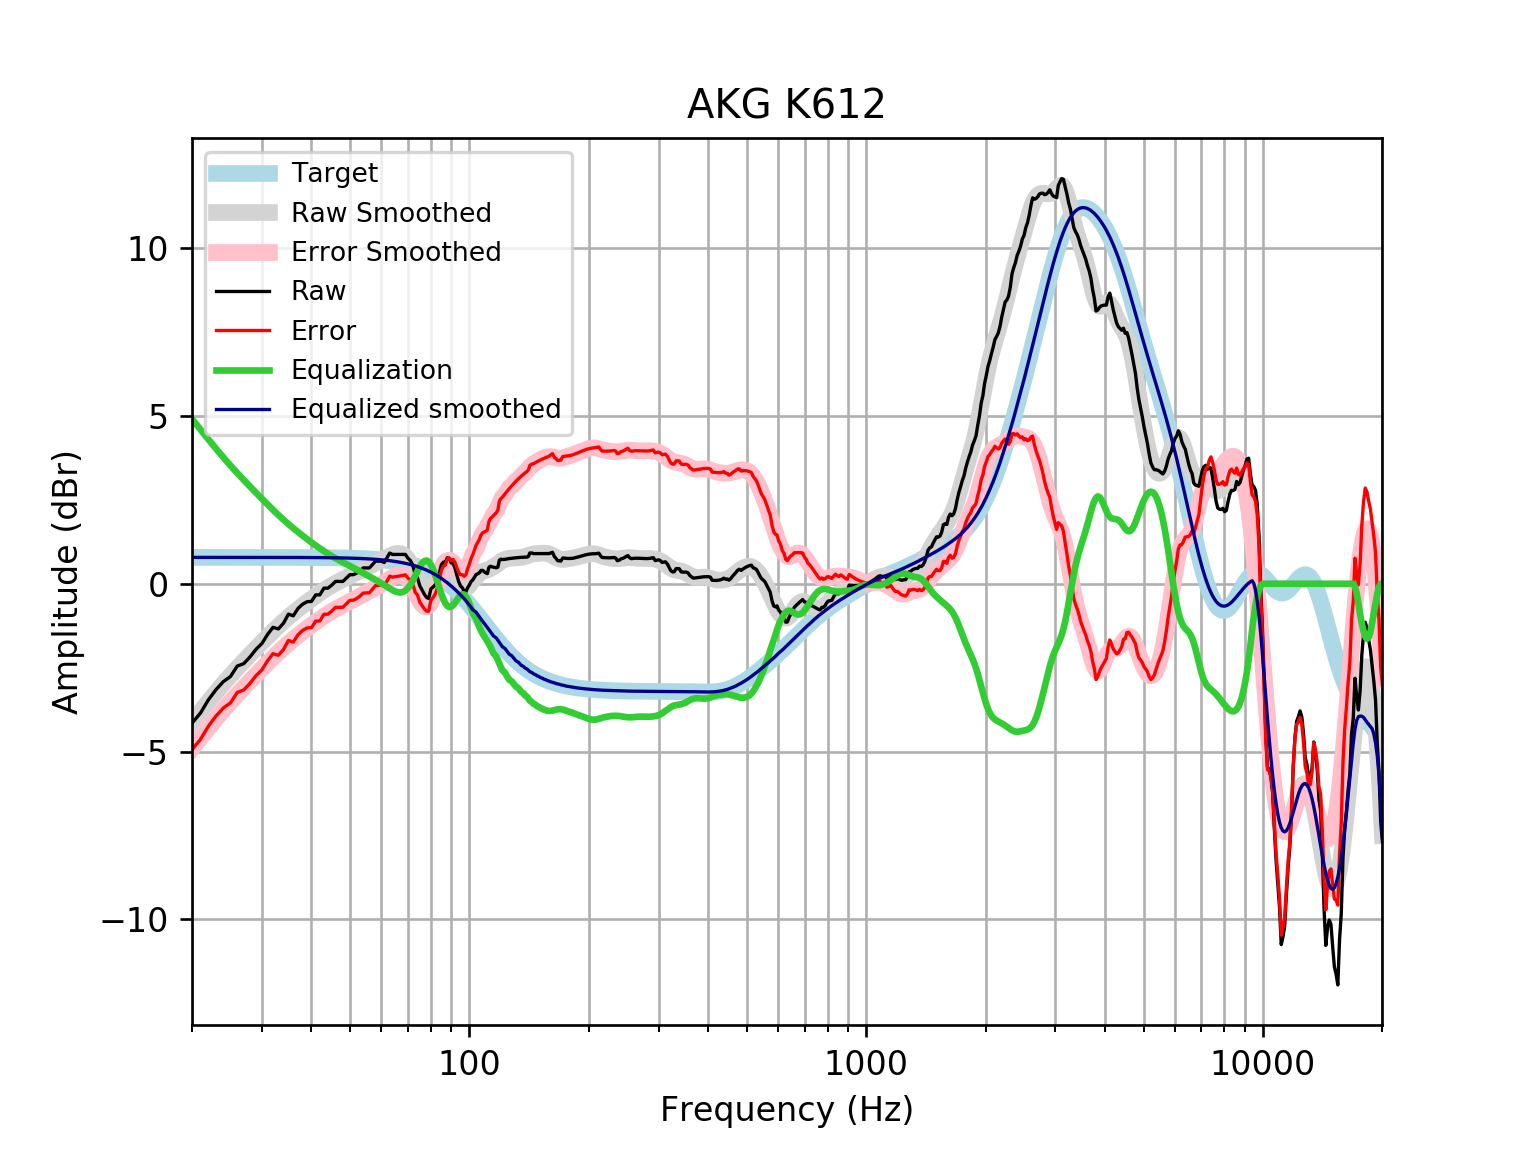

The file beside this chart, header and first rows:
frequency, raw, error, smoothed, error_smoothed, equalization, equalized_raw, equalized_smoothed, target
20, -4.155, -4.941, -4.125, -4.91, 4.91, 0.7557, 0.7859, 0.7859
21, -3.855, -4.641, -3.811, -4.596, 4.596, 0.7418, 0.7859, 0.7859
22, -3.457, -4.243, -3.515, -4.3, 4.3, 0.8431, 0.7859, 0.7858
23, -3.151, -3.937, -3.237, -4.022, 4.022, 0.871, 0.7858, 0.7858
24, -2.914, -3.7, -2.977, -3.762, 3.762, 0.8484, 0.7858, 0.7858
25, -2.764, -3.55, -2.737, -3.523, 3.523, 0.7581, 0.7857, 0.7857
26, -2.453, -3.239, -2.514, -3.3, 3.3, 0.8468, 0.7857, 0.7857
27, -2.381, -3.166, -2.307, -3.093, 3.093, 0.7119, 0.7856, 0.7856
28, -2.181, -2.967, -2.112, -2.897, 2.897, 0.7157, 0.7855, 0.7855
29, -1.952, -2.737, -1.926, -2.711, 2.711, 0.7589, 0.7854, 0.7854
30, -1.781, -2.566, -1.748, -2.533, 2.533, 0.752, 0.7852, 0.7852
31, -1.513, -2.298, -1.578, -2.363, 2.363, 0.8508, 0.785, 0.785
32, -1.298, -2.083, -1.417, -2.202, 2.202, 0.9038, 0.7848, 0.7848
33, -1.346, -2.131, -1.266, -2.051, 2.051, 0.7045, 0.7846, 0.7846
34, -1.178, -1.962, -1.125, -1.909, 1.909, 0.7312, 0.7843, 0.7843
35, -0.9049, -1.689, -0.9933, -1.777, 1.777, 0.8723, 0.7839, 0.7839
36, -0.9549, -1.738, -0.8713, -1.655, 1.655, 0.7, 0.7835, 0.7835
37, -0.7352, -1.518, -0.7575, -1.54, 1.54, 0.8052, 0.783, 0.783
38, -0.6091, -1.392, -0.6504, -1.433, 1.433, 0.8237, 0.7824, 0.7824
39, -0.5341, -1.316, -0.5489, -1.331, 1.331, 0.7966, 0.7818, 0.7818
40, -0.528, -1.309, -0.4525, -1.233, 1.233, 0.7054, 0.781, 0.781
41, -0.3325, -1.113, -0.3608, -1.141, 1.141, 0.8085, 0.7801, 0.7801
42, -0.3298, -1.109, -0.2742, -1.053, 1.053, 0.7235, 0.7791, 0.7791
43, -0.1318, -0.9097, -0.1931, -0.971, 0.971, 0.8393, 0.778, 0.7779
44, -0.1318, -0.9084, -0.1178, -0.8944, 0.8944, 0.7627, 0.7766, 0.7766
45, -0.04116, -0.8163, -0.04842, -0.8236, 0.8236, 0.7824, 0.7752, 0.7751
46, 0.06938, -0.7041, 0.01535, -0.7581, 0.7581, 0.8275, 0.7735, 0.7734
47, 0.06938, -0.7021, 0.07433, -0.6972, 0.6972, 0.7666, 0.7715, 0.7715
48, 0.06938, -0.7, 0.1296, -0.6398, 0.6398, 0.7092, 0.7694, 0.7694
49, 0.17, -0.597, 0.1824, -0.5846, 0.5846, 0.7546, 0.767, 0.767
50, 0.2705, -0.4937, 0.2336, -0.5307, 0.5307, 0.8012, 0.7643, 0.7642
51, 0.2705, -0.4907, 0.284, -0.4772, 0.4772, 0.7478, 0.7612, 0.7612
52, 0.3175, -0.4403, 0.3338, -0.4241, 0.4241, 0.7416, 0.7579, 0.7578
53, 0.3824, -0.3717, 0.3828, -0.3713, 0.3713, 0.7536, 0.7541, 0.7541
54, 0.4717, -0.2782, 0.4309, -0.319, 0.319, 0.7907, 0.7499, 0.7499
55, 0.4717, -0.2736, 0.4777, -0.2676, 0.2676, 0.7392, 0.7453, 0.7453
56, 0.4717, -0.2685, 0.5233, -0.2168, 0.2168, 0.6885, 0.7402, 0.7401
57, 0.574, -0.1605, 0.5679, -0.1666, 0.1666, 0.7406, 0.7345, 0.7345
58, 0.6728, -0.05546, 0.612, -0.1163, 0.1163, 0.7891, 0.7283, 0.7283
59, 0.6728, -0.04864, 0.6561, -0.06541, 0.06541, 0.7382, 0.7215, 0.7215
60, 0.6728, -0.04116, 0.7004, -0.01364, 0.01364, 0.6865, 0.714, 0.714
61, 0.6326, -0.0732, 0.7447, 0.03886, -0.03886, 0.5937, 0.7058, 0.7058
62, 0.7734, 0.07654, 0.7882, 0.09129, -0.09129, 0.6821, 0.6969, 0.6969
63, 0.9142, 0.2271, 0.8291, 0.142, -0.142, 0.7722, 0.6871, 0.6871
64, 0.874, 0.1975, 0.8648, 0.1883, -0.1883, 0.6857, 0.6765, 0.6765
65, 0.874, 0.209, 0.8916, 0.2266, -0.2266, 0.6474, 0.665, 0.665
66, 0.874, 0.2215, 0.9048, 0.2523, -0.2523, 0.6217, 0.6525, 0.6525
67, 0.874, 0.235, 0.8994, 0.2603, -0.2603, 0.6136, 0.639, 0.639
68, 0.874, 0.2495, 0.8699, 0.2455, -0.2455, 0.6285, 0.6244, 0.6244
69, 0.874, 0.2653, 0.8122, 0.2035, -0.2035, 0.6705, 0.6087, 0.6087
70, 0.7635, 0.1717, 0.7237, 0.1319, -0.1319, 0.6316, 0.5918, 0.5918
71, 0.6932, 0.1195, 0.6052, 0.03156, -0.03156, 0.6616, 0.5736, 0.5736
72, 0.5559, 0.001719, 0.4612, -0.09293, 0.09293, 0.6488, 0.5541, 0.5541
73, 0.2803, -0.253, 0.3005, -0.2328, 0.2328, 0.5131, 0.5333, 0.5333
74, 0.1768, -0.3343, 0.1354, -0.3756, 0.3756, 0.5524, 0.511, 0.511
75, -0.06094, -0.5483, -0.01948, -0.5068, 0.5068, 0.4458, 0.4873, 0.4873
76, -0.1861, -0.6482, -0.1493, -0.6113, 0.6113, 0.4252, 0.462, 0.4621
77, -0.3119, -0.7472, -0.241, -0.6762, 0.6762, 0.3643, 0.4352, 0.4353
78, -0.408, -0.8149, -0.2853, -0.6921, 0.6921, 0.284, 0.4068, 0.4068
79, -0.4395, -0.8163, -0.2781, -0.6548, 0.6548, 0.2152, 0.3767, 0.3768
... 553 more rows
